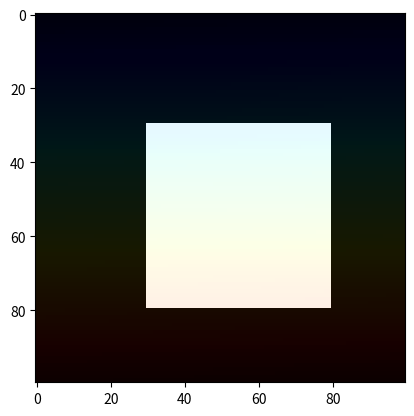

The script that saved this image:
# sphinx_gallery_thumbnail_number = 3
import numpy as np
import matplotlib.pyplot as plt
from matplotlib.colors import Normalize
import numpy
def show_two_imgs(backimg,topimg,alpha):

    # First we'll plot these blobs using only ``imshow``.
    vmax = topimg.max()
    vmin =  topimg.min()
    cmap = plt.cm.jet

    # Create an alpha channel of linearly increasing values moving to the right.
    alphas = np.ones(topimg.shape)*alpha
    # alphas[:, 30:] = np.linspace(1, 0, 70)

    # Normalize the colors b/w 0 and 1, we'll then pass an MxNx4 array to imshow
    colors = Normalize(vmin, vmax, clip=True)(topimg)
    colors = cmap(colors)

    # Now set the alpha channel to the one we created above
    colors[..., -1] = alphas
    return backimg,colors,cmap

    # Create the figure and image
    # Note that the absolute values may be slightly different

    # plt.show()


if __name__=='__main__':

    backimg=numpy.zeros((100,100))
    backimg[30:80,30:80]=1
    topimg = numpy.arange(0,10000,1).reshape(100,100)
    # topimg=numpy.zeros((100,100))
    # topimg[10:80,50:80]=1
    backimg,colors,cmap = show_two_imgs(backimg,topimg,0.1)
    fig, ax = plt.subplots()
    ax.imshow(backimg,'gray')
    ax.imshow(colors,cmap=cmap)
    plt.show()
